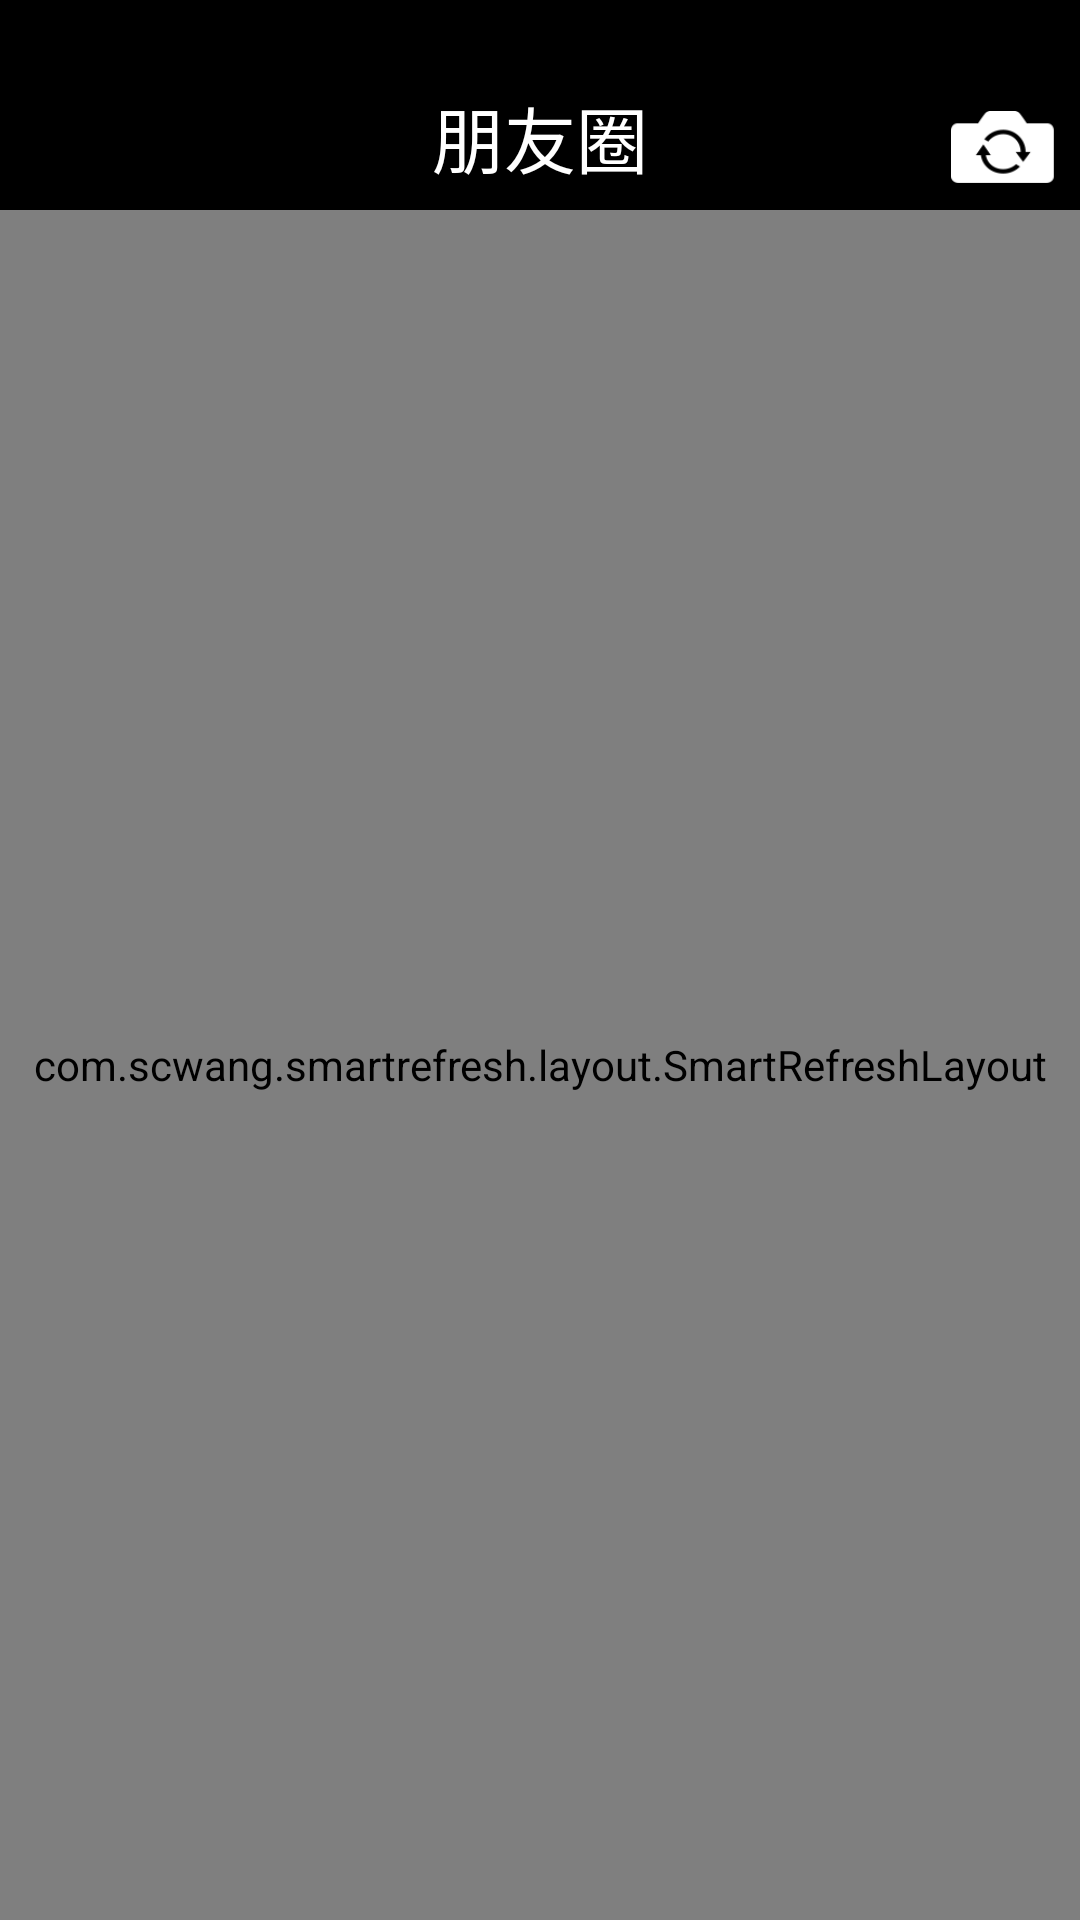

The Android layout XML behind this screen, and the referenced resources:
<!-- AndroidManifest.xml: application theme AppTheme -->
<!-- res/layout/activity_friend__circle.xml -->
<?xml version="1.0" encoding="utf-8"?>
<android.support.constraint.ConstraintLayout xmlns:android="http://schemas.android.com/apk/res/android"
    xmlns:app="http://schemas.android.com/apk/res-auto"
    xmlns:tools="http://schemas.android.com/tools"
    android:layout_width="match_parent"
    android:layout_height="match_parent"
    tools:context="com.example.admin.ai_chat.Friend_Circle">



    <TextView
        android:layout_width="0dp"
        android:layout_height="70dp"
        android:background="#000"
        app:layout_constraintLeft_toLeftOf="parent"
        app:layout_constraintTop_toTopOf="parent"
        app:layout_constraintRight_toRightOf="parent"
        android:id="@+id/textView" />
    <ImageView
        android:id="@+id/hui_tui"
        android:layout_width="35dp"
        android:layout_height="25dp"
        android:background="@drawable/alm"
        android:onClick="hui_tui"
        android:layout_marginLeft="8dp"
        app:layout_constraintLeft_toLeftOf="parent"
        app:layout_constraintBottom_toBottomOf="@+id/textView"
        android:layout_marginBottom="8dp"
        android:layout_marginStart="8dp" />
    <TextView
        android:layout_width="wrap_content"
        android:layout_height="wrap_content"
        android:text="朋友圈"
        android:textSize="24dp"
        android:textColor="#fff"
        android:layout_marginLeft="8dp"
        app:layout_constraintLeft_toLeftOf="parent"
        android:layout_marginRight="8dp"
        app:layout_constraintRight_toRightOf="parent"
        app:layout_constraintBottom_toBottomOf="@+id/textView"
        android:layout_marginBottom="7dp"
        android:id="@+id/textView6"
        android:layout_marginStart="8dp"
        android:layout_marginEnd="8dp" />
    <ImageView
        android:id="@+id/open"
        android:layout_width="35dp"
        android:layout_height="25dp"
        android:onClick="open"
        android:background="@drawable/camera"
        android:layout_marginRight="8dp"
        app:layout_constraintRight_toRightOf="parent"
        app:layout_constraintBottom_toBottomOf="@+id/textView"
        android:layout_marginBottom="8dp"
        android:layout_marginEnd="8dp" />


    <com.scwang.smartrefresh.layout.SmartRefreshLayout
        android:id="@+id/smartrefresh"
        android:layout_width="0dp"
        android:layout_height="0dp"
        app:layout_constraintLeft_toLeftOf="parent"
        app:layout_constraintRight_toRightOf="parent"
        app:layout_constraintBottom_toBottomOf="parent"
        app:layout_constraintHorizontal_bias="0.0"
        app:layout_constraintTop_toBottomOf="@+id/textView"
        android:layout_marginTop="0dp"
        app:layout_constraintVertical_bias="0.0">


        <com.scwang.smartrefresh.header.MaterialHeader

            android:layout_width="match_parent"
            android:layout_height="match_parent"></com.scwang.smartrefresh.header.MaterialHeader>

        <android.support.v7.widget.RecyclerView
            android:id="@+id/rec_friend_circle"
            android:layout_width="match_parent"
            android:layout_height="match_parent"
            ></android.support.v7.widget.RecyclerView>

    </com.scwang.smartrefresh.layout.SmartRefreshLayout>



</android.support.constraint.ConstraintLayout>
<!-- resources referenced by this layout -->
<resources>
  <!-- drawable camera: png bitmap (drawable, 2590 bytes) -->
  <style name="AppTheme" parent="Theme.AppCompat.Light.DarkActionBar">
          
          <item name="colorPrimary">@color/colorPrimary</item>
          <item name="colorPrimaryDark">@color/colorPrimaryDark</item>
          <item name="colorAccent">@color/colorAccent</item>
  
          
      </style>
  <!-- not gathered from this repository: default colours our renderer supplied (Android Studio template values) -->
  <color name="colorPrimary">#FF6200EE</color>
  <color name="colorPrimaryDark">#FF3700B3</color>
  <color name="colorAccent">#FF03DAC5</color>
</resources>
